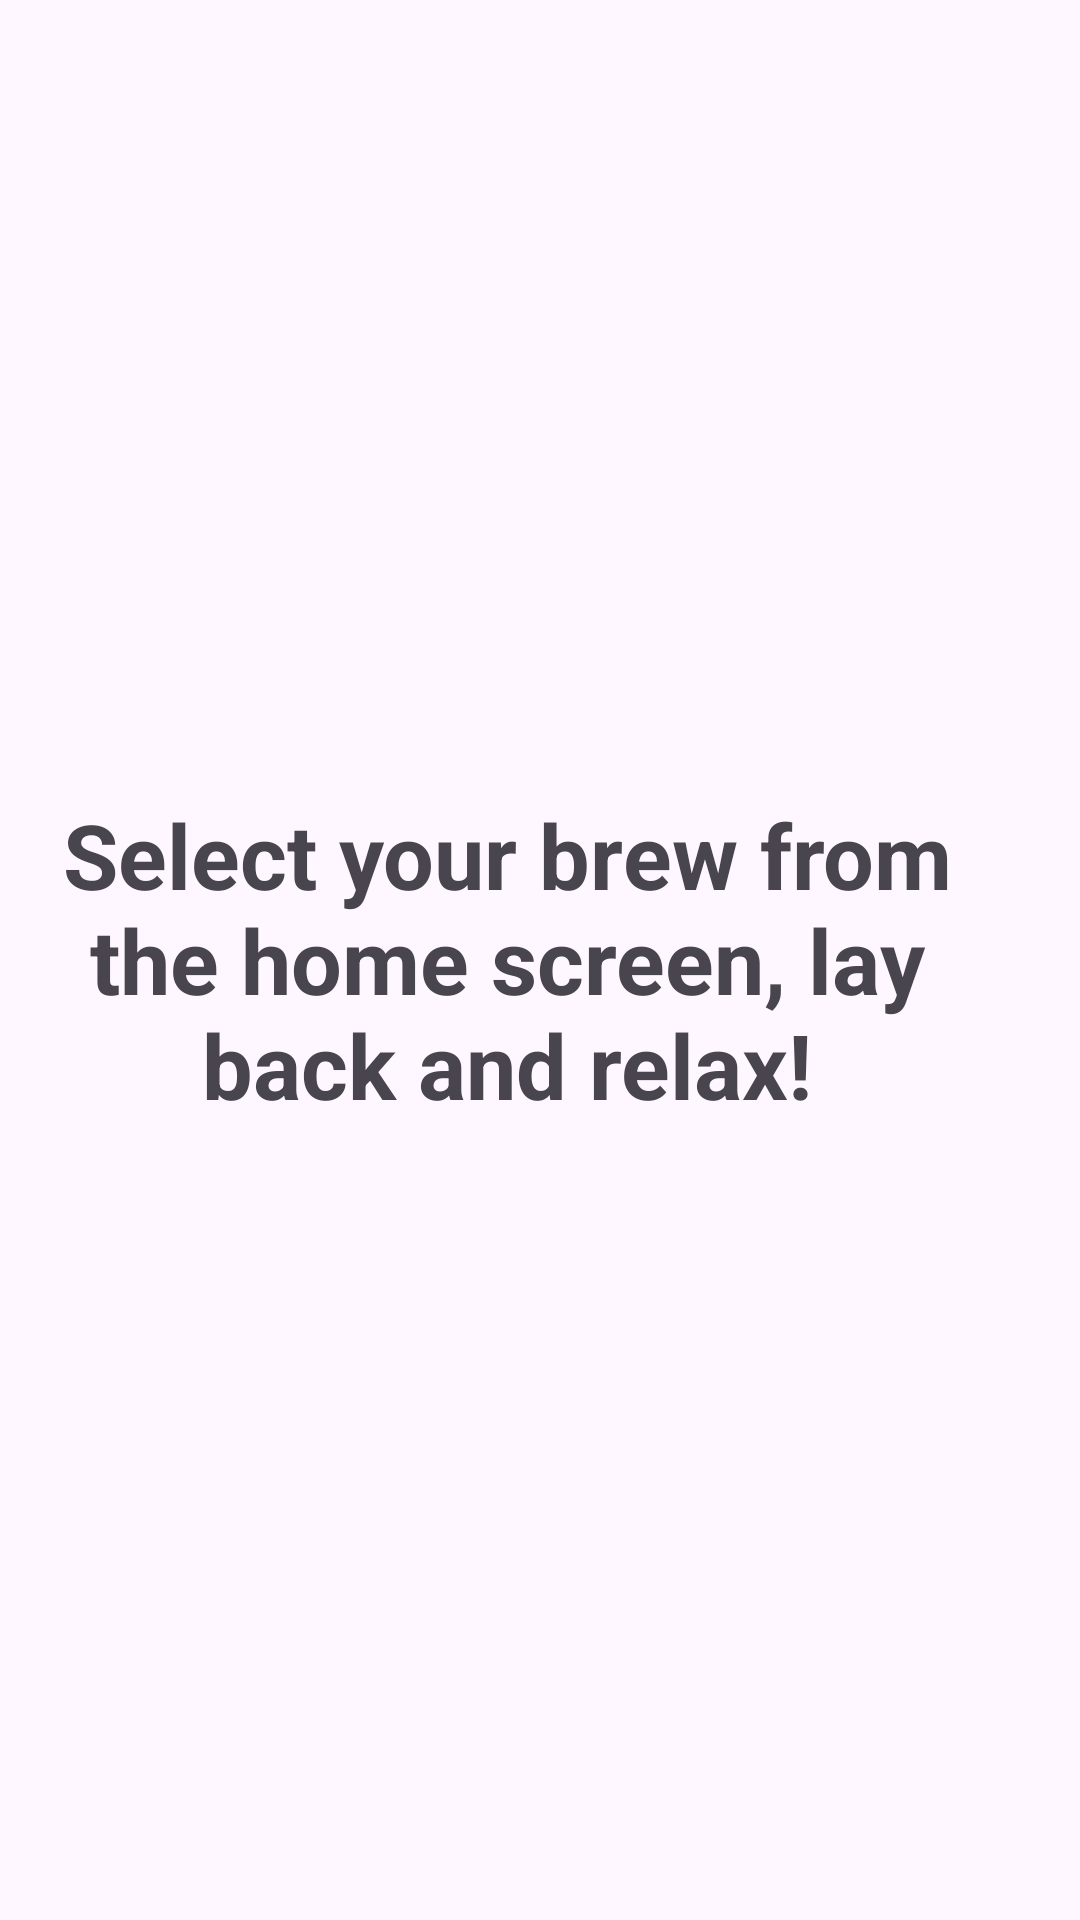

The Android layout XML behind this screen, and the referenced resources:
<!-- AndroidManifest.xml: application theme Theme.CoffeeTimer -->
<!-- res/layout/fragment_timer.xml -->
<androidx.constraintlayout.widget.ConstraintLayout xmlns:android="http://schemas.android.com/apk/res/android"
    android:layout_width="match_parent"
    android:layout_height="match_parent"
    xmlns:app="http://schemas.android.com/apk/res-auto">

    <LinearLayout
        android:id="@+id/timerlayout"
        android:layout_width="match_parent"
        android:layout_height="match_parent"
        android:orientation="horizontal"
        android:gravity="center"
        android:padding="16dp">

        <TextView
            android:id="@+id/selectText"
            android:text="@string/select_coffee"
            android:layout_width="wrap_content"
            android:layout_height="wrap_content"
            android:textSize="30sp"
            android:textStyle="bold"
            android:textAlignment="center"/>

        <TextView
            android:id="@+id/timerTextView"
            android:layout_width="wrap_content"
            android:layout_height="wrap_content"
            android:textSize="30sp"
            android:textStyle="bold"
            android:textAlignment="center"/>

        <ImageButton
            android:id="@+id/pauseButton"
            android:src="@drawable/baseline_pause_24"
            android:layout_width="wrap_content"
            android:layout_height="wrap_content"
            android:background="@color/coffee_secondary"
            android:contentDescription="@string/pause"
            android:layout_gravity="center_vertical"
            android:layout_marginTop="2dp"
            android:layout_marginStart="20dp" />

        <ImageButton
            android:id="@+id/stopButton"
            android:src="@drawable/baseline_stop_24"
            android:layout_width="wrap_content"
            android:layout_height="wrap_content"
            android:background="@color/coffee_secondary"
            android:contentDescription="@string/stop"
            android:layout_gravity="center_vertical"
            android:layout_marginTop="2dp"
            android:layout_marginStart="2dp" />

        <TextView
            android:id="@+id/finishText"
            android:text="@string/select_coffee"
            android:layout_width="wrap_content"
            android:layout_height="wrap_content"
            android:textSize="30sp"
            android:textStyle="bold"
            android:textAlignment="center"/>
    </LinearLayout>

    <ImageView
        android:id="@+id/coffeeBrewingGif"
        app:layout_constraintTop_toBottomOf="@id/timerlayout"
        app:layout_constraintStart_toStartOf="parent"
        app:layout_constraintEnd_toEndOf="parent"
        android:layout_width="wrap_content"
        android:layout_height="wrap_content"
        />

</androidx.constraintlayout.widget.ConstraintLayout>
<!-- resources referenced by this layout -->
<resources>
  <color name="coffee_secondary">#D8CAB8</color>
  <!-- drawable baseline_pause_24 (drawable) -->
  <vector xmlns:android="http://schemas.android.com/apk/res/android" android:alpha="0.84" android:height="24dp" android:tint="@color/coffee_primary" android:viewportHeight="24" android:viewportWidth="24" android:width="24dp">
        
      <path android:fillColor="@color/coffee_secondary" android:pathData="M6,19h4L10,5L6,5v14zM14,5v14h4L18,5h-4z"/>
      
  </vector>
  <!-- drawable baseline_stop_24 (drawable) -->
  <vector xmlns:android="http://schemas.android.com/apk/res/android" android:alpha="0.84" android:height="24dp" android:tint="@color/coffee_primary" android:viewportHeight="24" android:viewportWidth="24" android:width="24dp">
        
      <path android:fillColor="@color/coffee_secondary" android:pathData="M6,6h12v12H6z"/>
      
  </vector>
  <string name="pause">Pause</string>
  <string name="select_coffee">Select your brew from the home screen, lay back and relax!</string>
  <string name="stop">Stop</string>
  <style name="Theme.CoffeeTimer" parent="Base.Theme.CoffeeTimer" />
  <color name="coffee_primary">#6F4E37</color>
  <style name="Base.Theme.CoffeeTimer" parent="Theme.Material3.DayNight.NoActionBar">
          
          
      </style>
</resources>
